The GitHub repository shabirmanu/brainmri_cnn contains a labelled image folder "Data" with 2 categories: abnormal, normal. Examples follow, each with its label.

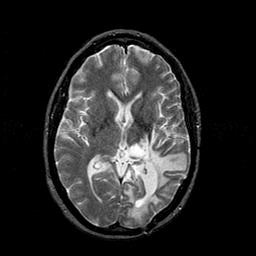
Label: abnormal

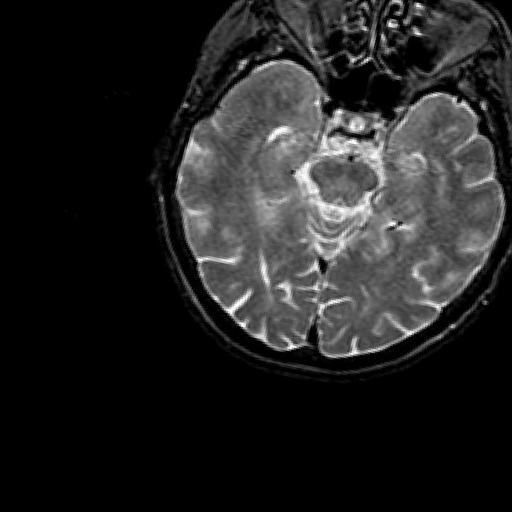
Label: normal

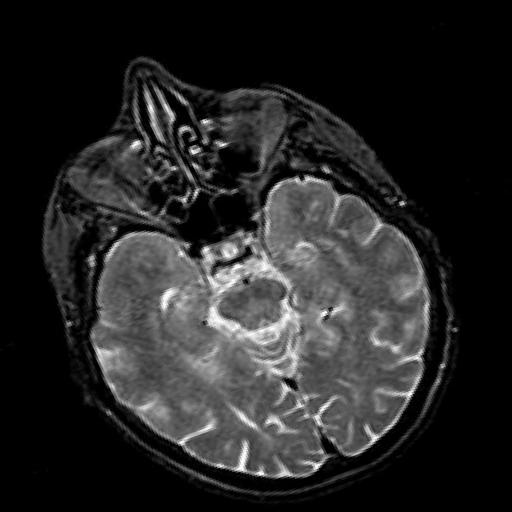
Label: normal

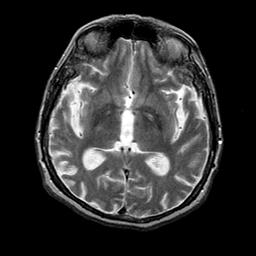
Label: abnormal

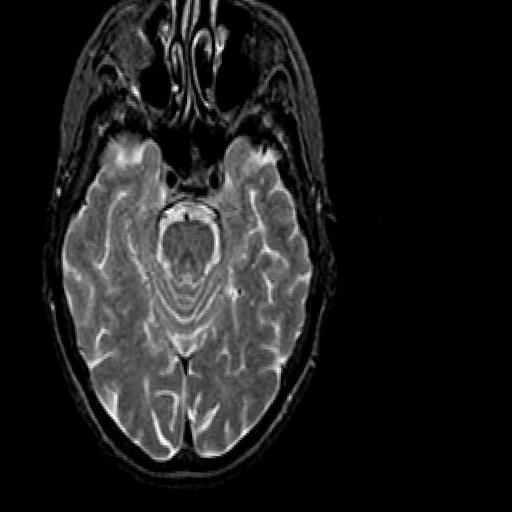
Label: normal

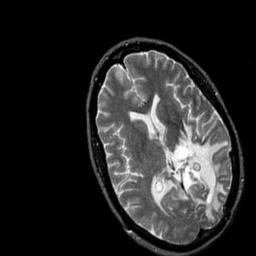
Label: abnormal
